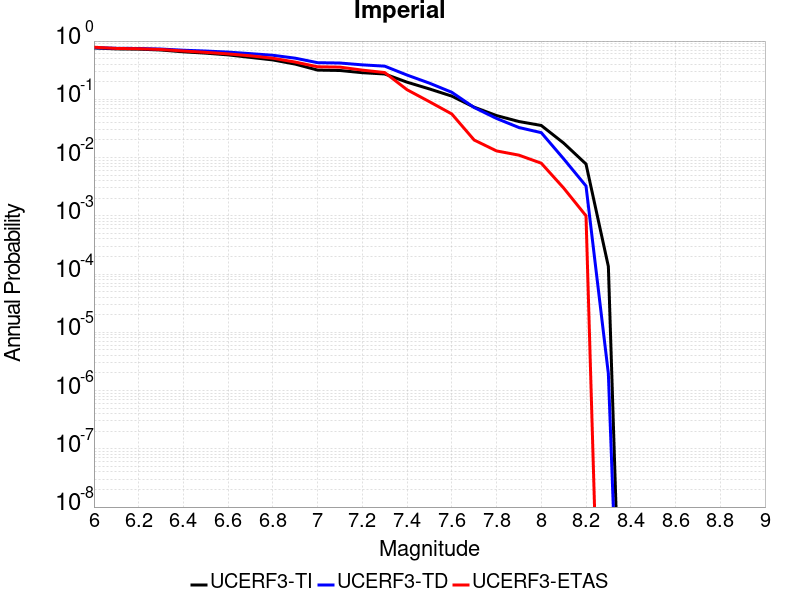

Data behind this chart, as committed beside it:
Magnitude, UCERF3-TI Prob, UCERF3-TD Prob, UCERF3-ETAS Prob
6.0, 0.7619, 0.7718, 0.784
6.1, 0.7337, 0.7507, 0.747
6.2, 0.7262, 0.7457, 0.739
6.3, 0.7021, 0.7291, 0.717
6.4, 0.6534, 0.696, 0.675
6.5, 0.6202, 0.6742, 0.64
6.6, 0.5792, 0.6466, 0.602
6.7, 0.524, 0.6081, 0.558
6.8, 0.4741, 0.5702, 0.507
6.9, 0.4022, 0.5082, 0.436
7.0, 0.3174, 0.4254, 0.362
7.1, 0.3123, 0.4197, 0.357
7.2, 0.2864, 0.3903, 0.317
7.3, 0.2722, 0.3709, 0.288
7.4, 0.1968, 0.2607, 0.146
7.5, 0.1507, 0.1895, 0.091
7.6, 0.1134, 0.132, 0.056
7.7, 0.07329, 0.07231, 0.02
7.8, 0.05259, 0.04688, 0.013
7.9, 0.04157, 0.03279, 0.011
8.0, 0.03555, 0.02676, 0.008
8.1, 0.01773, 0.009516, 0.003
8.2, 0.007748, 0.003249, 0.001
8.3, 1.3439257E-4, 1.9154713E-6, 0.0
